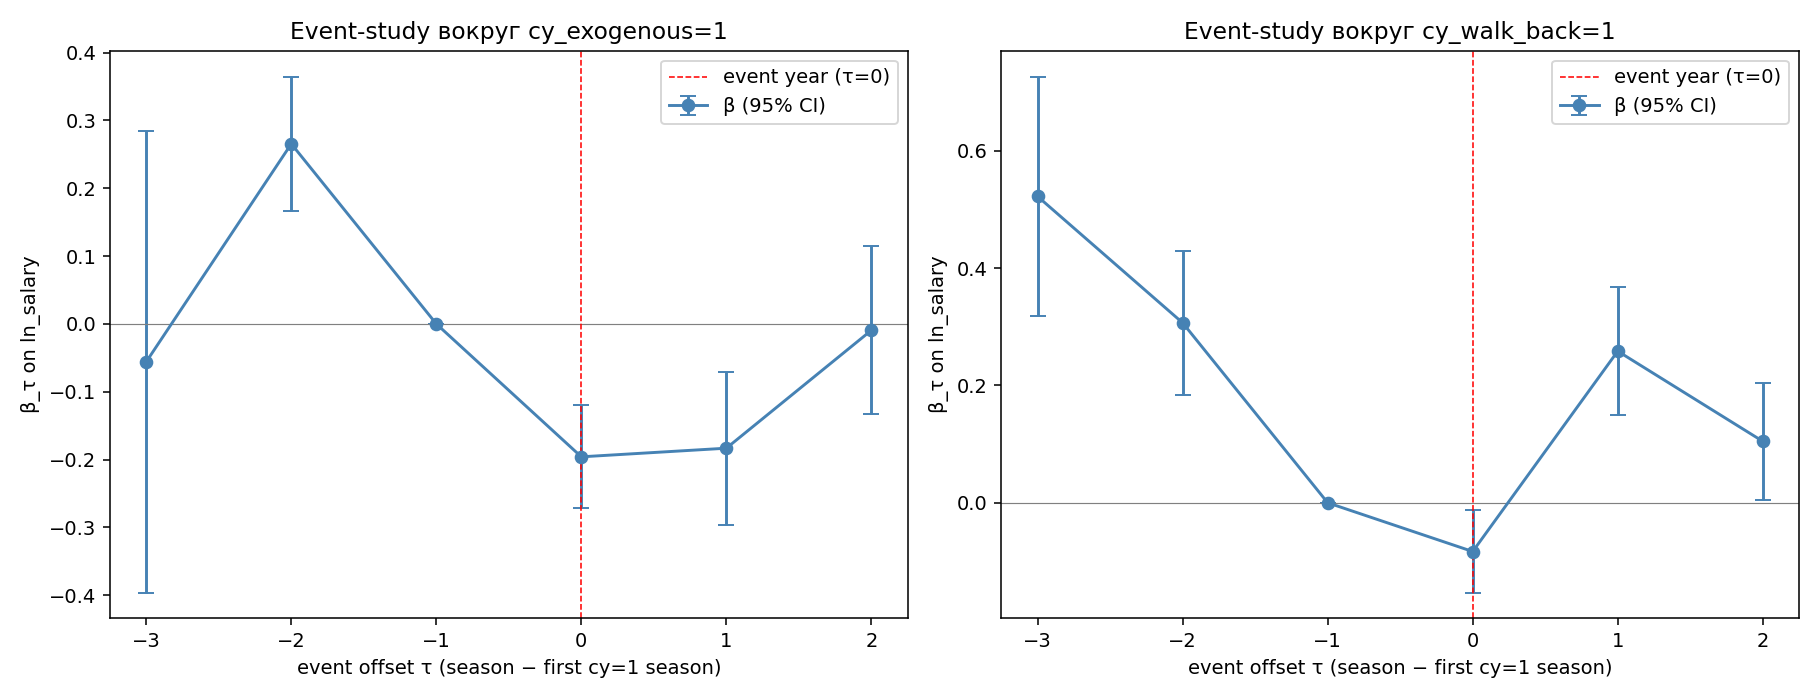

Values plotted in this chart, from the file beside it:
event_offset, beta, se, p, ci_lo, ci_hi, ref, cy_var, n_descriptive, dln_mean, dln_median, dln_sd
-3, -0.05581, 0.1737, 0.748, -0.3962, 0.2846, False, cy_exogenous, , , , 
-2, 0.2655, 0.05054, 1.8382606059574869e-07, 0.1664, 0.3646, False, cy_exogenous, , , , 
-1, 0.0, 0.0, , 0.0, 0.0, True, cy_exogenous, , , , 
0, -0.196, 0.03863, 4.6671615194782134e-07, -0.2717, -0.1203, False, cy_exogenous, , , , 
1, -0.1833, 0.05769, 0.001537, -0.2964, -0.0702, False, cy_exogenous, , , , 
2, -0.009398, 0.06327, 0.8819, -0.1334, 0.1146, False, cy_exogenous, , , , 
3, , , , , , False, cy_exogenous, , , , 
-3, , , , , , , cy_exogenous, 31.0, 0.4843, 0.1234, 0.7156
-2, , , , , , , cy_exogenous, 158.0, 0.1441, 0.04882, 0.2789
-1, , , , , , , cy_exogenous, 249.0, 0.1462, 0.04654, 0.3545
0, , , , , , , cy_exogenous, 471.0, 0.2885, 0.2406, 0.6089
1, , , , , , , cy_exogenous, 246.0, 0.3759, 0.1607, 0.8211
2, , , , , , , cy_exogenous, 180.0, 0.1897, 0.07696, 0.5871
3, , , , , , , cy_exogenous, 120.0, 0.1094, 0.06957, 0.6141
-3, 0.522, 0.1042, 6.374092416105981e-07, 0.3178, 0.7261, False, cy_walk_back, , , , 
-2, 0.3066, 0.06239, 1.0376531145439571e-06, 0.1843, 0.4289, False, cy_walk_back, , , , 
-1, 0.0, 0.0, , 0.0, 0.0, True, cy_walk_back, , , , 
0, -0.08306, 0.03574, 0.02031, -0.1531, -0.01301, False, cy_walk_back, , , , 
1, 0.2584, 0.05557, 3.7680414273211227e-06, 0.1494, 0.3673, False, cy_walk_back, , , , 
2, 0.1048, 0.0509, 0.0398, 0.00501, 0.2045, False, cy_walk_back, , , , 
3, , , , , , False, cy_walk_back, , , , 
-3, , , , , , , cy_walk_back, 88.0, 0.1972, 0.06744, 0.4021
-2, , , , , , , cy_walk_back, 146.0, 0.1944, 0.06744, 0.3088
-1, , , , , , , cy_walk_back, 225.0, 0.2484, 0.1557, 0.3644
0, , , , , , , cy_walk_back, 386.0, 0.5156, 0.3163, 0.9208
1, , , , , , , cy_walk_back, 274.0, 0.05594, 0.04879, 0.5822
2, , , , , , , cy_walk_back, 188.0, 0.09347, 0.06322, 0.5244
3, , , , , , , cy_walk_back, 127.0, 0.02569, 0.06318, 0.5818
